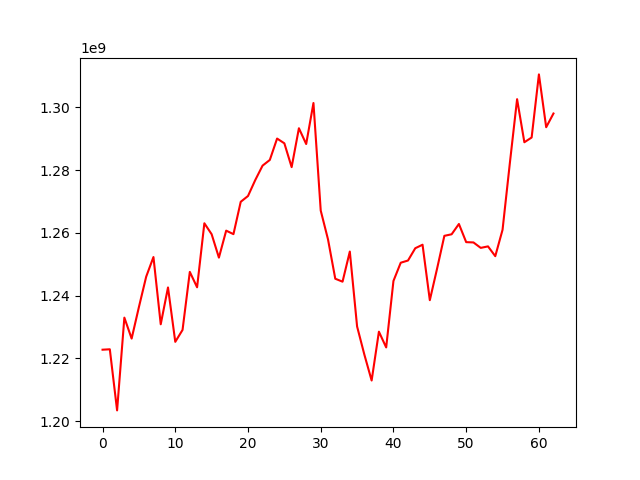

Data behind this chart, as committed beside it:
, 0
0, 1222790814
1, 1222925129
2, 1203446997
3, 1233015582
4, 1226338251
5, 1236379963
6, 1246057394
7, 1252324896
8, 1230897119
9, 1242623538
10, 1225297264
11, 1229098712
12, 1247588149
13, 1242681336
14, 1263087288
15, 1259598191
16, 1252139404
17, 1260737531
18, 1259618782
19, 1269930448
20, 1271776391
21, 1276867590
22, 1281449963
23, 1283271424
24, 1290088989
25, 1288565233
26, 1280978829
27, 1293372059
28, 1288345015
29, 1301411742
30, 1267130942
31, 1257960491
32, 1245413123
33, 1244470720
34, 1254068219
35, 1230194719
36, 1221221617
37, 1212970989
38, 1228533924
39, 1223516588
40, 1244704550
41, 1250512077
42, 1251214096
43, 1255132839
44, 1256249275
45, 1238570819
46, 1248640738
47, 1259080335
48, 1259580883
49, 1262860229
50, 1257073206
51, 1256977976
52, 1255242293
53, 1255720679
54, 1252596671
55, 1261005771
56, 1282157816
57, 1302632784
58, 1288908253
59, 1290417844
... 3 more rows
